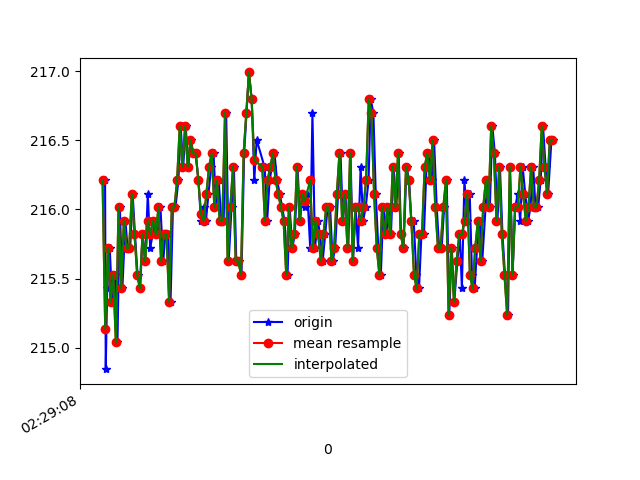

The table this chart was drawn from, first rows:
1617762548439, 458185126396766, 216.21094, -245.9961, -54.882812
1617762548444, 458185146205092, 214.8, -244.3, -55.57
1617762548455, 458185164762044, 215.4, -245.1, -56.45
1617762548474, 458185183837859, 215.7, -244.9, -55.86
1617762548492, 458185202883153, 215.3, -245.2, -56.05
1617762548514, 458185221928447, 215.5, -245, -54.88
1617762548532, 458185241034783, 215, -245, -57.13
1617762548550, 458185260110598, 216, -245.4, -56.25
1617762548569, 458185279064327, 215.4, -245.4, -54.88
1617762548592, 458185298506398, 215.9, -245.2, -56.05
1617762548608, 458185317399085, 215.7, -245.2, -55.18
1617762548628, 458185336413857, 215.7, -244.5, -55.08
1617762548646, 458185355520194, 216.1, -244.7, -54.49
1617762548664, 458185374473923, 215.8, -245.6, -54.88
1617762548683, 458185393549738, 215.5, -244.5, -54.79
1617762548703, 458185412564511, 215.4, -245.2, -55.76
1617762548721, 458185431609804, 215.8, -244.8, -54.39
1617762548740, 458185450655098, 215.6, -244.6, -54.69
1617762548760, 458185469700391, 216.1, -245.3, -55.08
1617762548778, 458185488745685, 215.7, -244.8, -54.88
1617762548797, 458185507821500, 215.8, -245.3, -54.49
1617762548816, 458185526836272, 215.9, -244.8, -55.47
1617762548835, 458185545881566, 215.8, -245.4, -54.88
1617762548855, 458185565048945, 216, -244.7, -54.49
1617762548876, 458185583941632, 215.6, -245.2, -54.88
1617762548892, 458185603017447, 215.8, -245.1, -54.79
1617762548913, 458185622001698, 215.8, -245.3, -54.49
1617762548931, 458185640955427, 215.3, -245.2, -53.61
1617762548949, 458185660061764, 216, -245.4, -54.88
1617762548968, 458185679076536, 216, -245.7, -54.3
1617762548990, 458185698152351, 216.2, -245.7, -55.37
1617762549007, 458185717136602, 216.6, -246.1, -55.57
1617762549026, 458185736242938, 216.3, -245.6, -54.88
1617762549045, 458185755288232, 216.6, -245.2, -55.18
1617762549064, 458185774272483, 216.3, -245, -54.88
1617762549084, 458185793348298, 216.5, -245.8, -55.47
1617762549102, 458185812332549, 216.4, -245.7, -56.15
1617762549120, 458185831408364, 216.4, -245.1, -55.37
1617762549140, 458185850484179, 216.2, -245.2, -55.18
1617762549160, 458185869498951, 215.9, -245.2, -54.39
1617762549179, 458185888544244, 216, -245.4, -54.69
1617762549197, 458185907589538, 215.9, -244.9, -54.79
1617762549216, 458185926604310, 216.1, -245.3, -55.86
1617762549236, 458185945619083, 216.3, -244.9, -55.57
1617762549254, 458185964633855, 216.4, -244.7, -54.79
1617762549273, 458185983618106, 216, -245.2, -54.69
1617762549293, 458186002632878, 216.2, -245, -54.88
1617762549312, 458186021739215, 215.9, -245.3, -55.08
1617762549330, 458186040753987, 215.9, -245, -55.76
1617762549349, 458186059677195, 216.7, -244.7, -54.79
1617762549368, 458186078753010, 215.6, -244.3, -54.49
1617762549389, 458186097767782, 216, -244.6, -54.1
1617762549407, 458186116782555, 216.3, -244.4, -54.69
1617762549425, 458186135827848, 215.6, -244.6, -54.1
1617762549445, 458186154934185, 215.6, -244.8, -54.88
1617762549464, 458186173948957, 215.5, -244.6, -55.18
1617762549484, 458186192963729, 216.4, -245.2, -55.47
1617762549502, 458186212009023, 216.7, -244.8, -56.05
1617762549520, 458186231084838, 217, -245.9, -56.15
1617762549541, 458186250099610, 216.8, -245.3, -55.37
1617762549560, 458186269242912, 216.2, -245.7, -55.57
... 117 more rows
